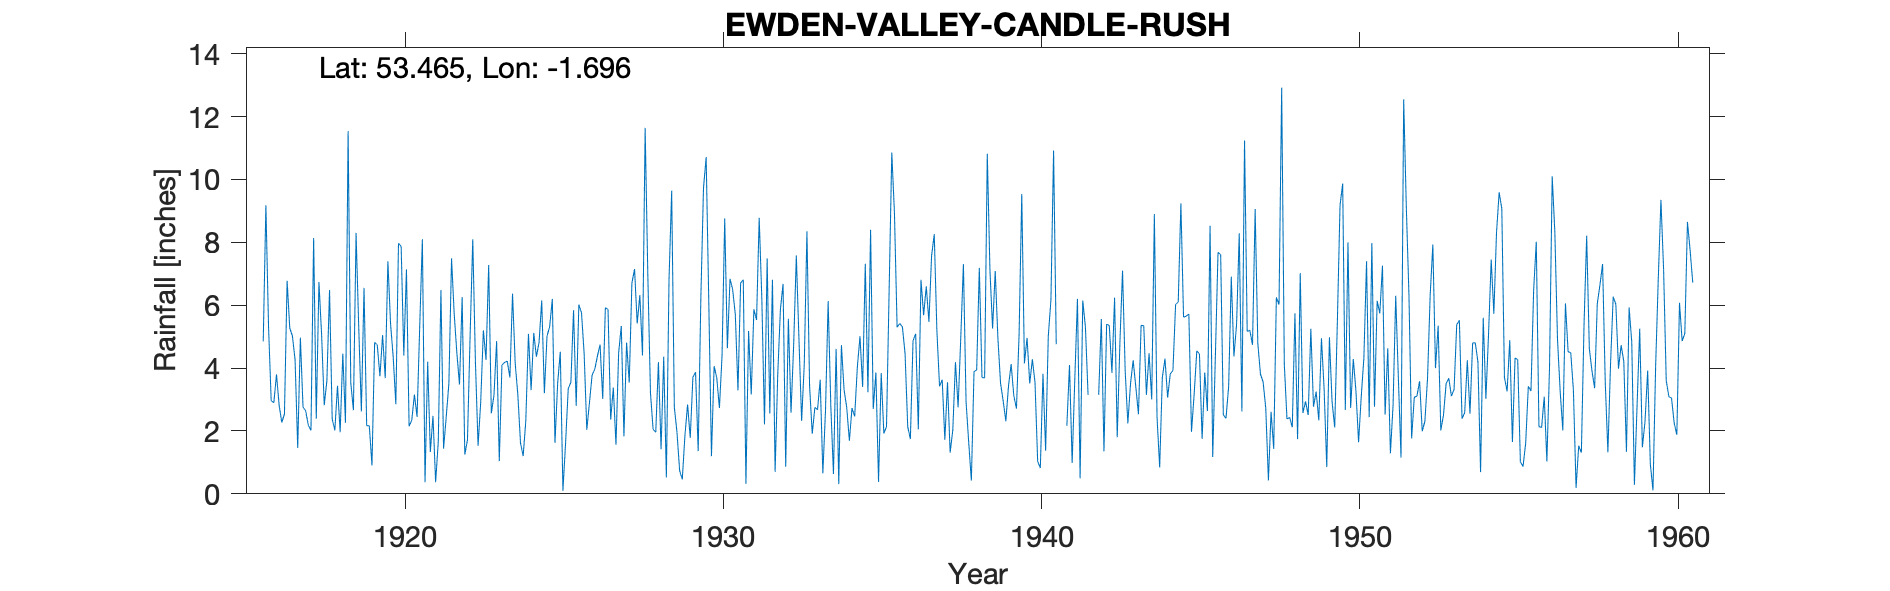

The table this chart was drawn from, first rows:
EWDEN VALLEY (CANDLE RUSH), , , , , , , , , , , , , , , , , , , , , , , 
Grid ref, SK203965, Long, -1.696, Lat, 53.46, Elevation, 1400, ft, , , , , , , , , , , , , , , 
Station no, 3138/6, , , , , , , , , , , , , , , , , , , , , , 
, 1910, 1911, 1912, 1913, 1914, 1915, 1916, 1917, 1918, 1919, 1920, 1921, 1922, 1923, 1924, 1925, 1926, 1927, 1928, 1929, 1930, 1931, 1932
January, , , , , , , 4.85, 4.27, 3.6, 5.32, 5.42, 8.1, 5.73, 4.26, 3.15, 5.32, 5.76, 3.38, 11.64, 1.96, 6.07, 6.71, 6.81
February, , , , , , , 9.18, 1.46, 6.48, 2.62, 4.35, 0.37, 4.48, 7.28, 1.62, 6.2, 4.46, 1.56, 6.98, 0.74, 1.2, 6.81, 0.7
March, , , , , , , 5.32, 4.97, 2.38, 6.55, 2.85, 4.2, 3.48, 2.56, 1.2, 1.62, 2.04, 4.48, 3.22, 0.46, 4.06, 0.32, 3.81
April, , , , , , , 2.96, 2.76, 2.02, 2.17, 7.97, 1.33, 6.26, 3.14, 2.32, 3.5, 2.9, 5.34, 2.05, 1.86, 3.69, 5.18, 5.87
May, , , , , , , 2.9, 2.64, 3.44, 2.16, 7.87, 2.48, 1.25, 4.86, 5.09, 4.52, 3.78, 1.83, 1.96, 2.84, 2.73, 3.16, 6.68
June, , , , , , , 3.8, 2.18, 1.96, 0.9, 4.4, 0.37, 1.71, 1.04, 3.3, 0.1, 3.96, 4.81, 4.19, 1.78, 4.41, 5.87, 0.86
July, , , , , , , 2.81, 2.02, 4.46, 4.82, 7.14, 1.66, 5.02, 4.1, 5.12, 1.62, 4.38, 3.54, 1.42, 3.71, 8.76, 5.53, 5.57
August, , , , , , , 2.27, 8.14, 2.26, 4.74, 2.15, 6.48, 8.1, 4.18, 4.36, 3.35, 4.75, 6.7, 4.36, 3.87, 4.63, 8.78, 2.58
September, , , , , , , 2.54, 2.39, 11.54, 3.74, 2.34, 1.44, 4.21, 4.22, 4.82, 3.55, 3.02, 7.15, 0.52, 1.36, 6.84, 6.19, 4.75
October, , , , , , , 6.78, 6.74, 3.54, 5.05, 3.16, 2.45, 1.53, 3.7, 6.15, 5.84, 5.92, 5.42, 6.82, 6.22, 6.5, 2.21, 7.58
November, , , , , , , 5.27, 5.08, 2.66, 3.68, 2.45, 3.51, 2.92, 6.37, 3.2, 2.8, 5.87, 6.32, 9.64, 9.73, 5.7, 7.49, 4.9
December, , , , , , , 5.02, 2.82, 8.3, 7.4, 5.33, 7.49, 5.2, 4.15, 5.02, 6.02, 2.36, 4.4, 2.76, 10.71, 3.29, 2.56, 2.32
Total, , , , , , , 53.7, 45.47, 52.64, 49.15, 55.43, 39.88, 49.89, 49.86, 45.35, 44.44, 49.2, 54.93, 55.56, 45.24, 57.88, 60.81, 52.43
1941 Jan 5.41, Mar 7.4 and total estimat…, , , , , , , , , , , , , , , , , , , , , , , 
1942 Jan 4.45, Feb 2.2, Mar 2.91 and tot…, , , , , , , , , , , , , , , , , , , , , , , 
1944 arithmetic incorrect in transcripti…, , , , , , , , , , , , , , , , , , , , , , , 
1953 total mistranscibed, , , , , , , , , , , , , , , , , , , , , , , 
